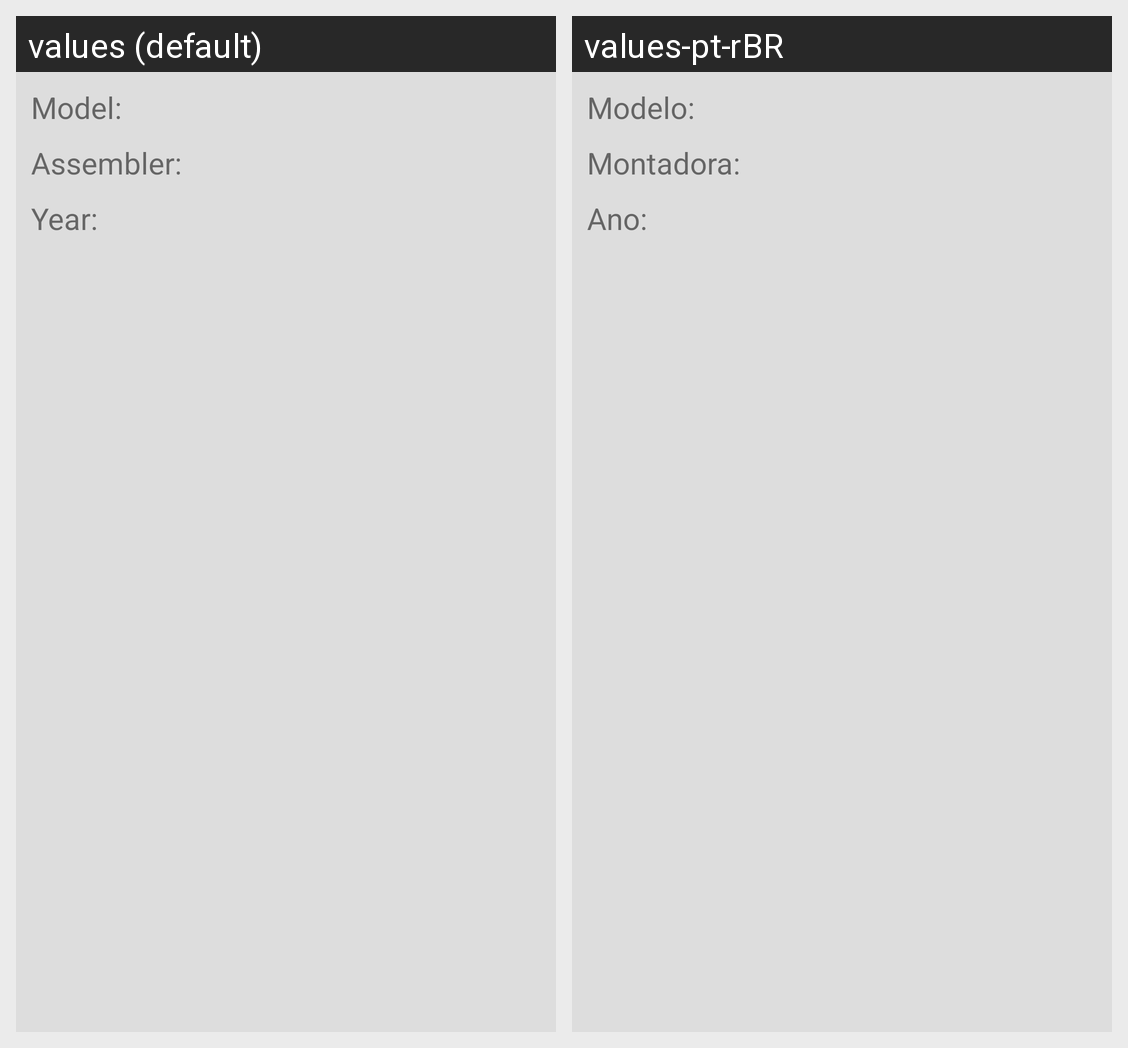

Locale-by-locale string values for the Android screen shown in this grid:
Android screen res/layout/layout_lista.xml rendered under 2 locales, left to right: values (default), values-pt-rBR. Device: Nexus 5 (rendered at 1080×1920; each locale shown at half size, 540×960, under a caption strip naming it); theme Theme.AppCarros.
Strings drawn on this screen, with the default value and each locale's value (text and hints the layout hard-codes, and strings that could not be matched under every locale, appear in the picture but are not listed):

txtListaModelo
  values: Model:
  values-pt-rBR: Modelo:

txtListaMontadora
  values: Assembler:
  values-pt-rBR: Montadora:

txtListaAno
  values: Year:
  values-pt-rBR: Ano:
